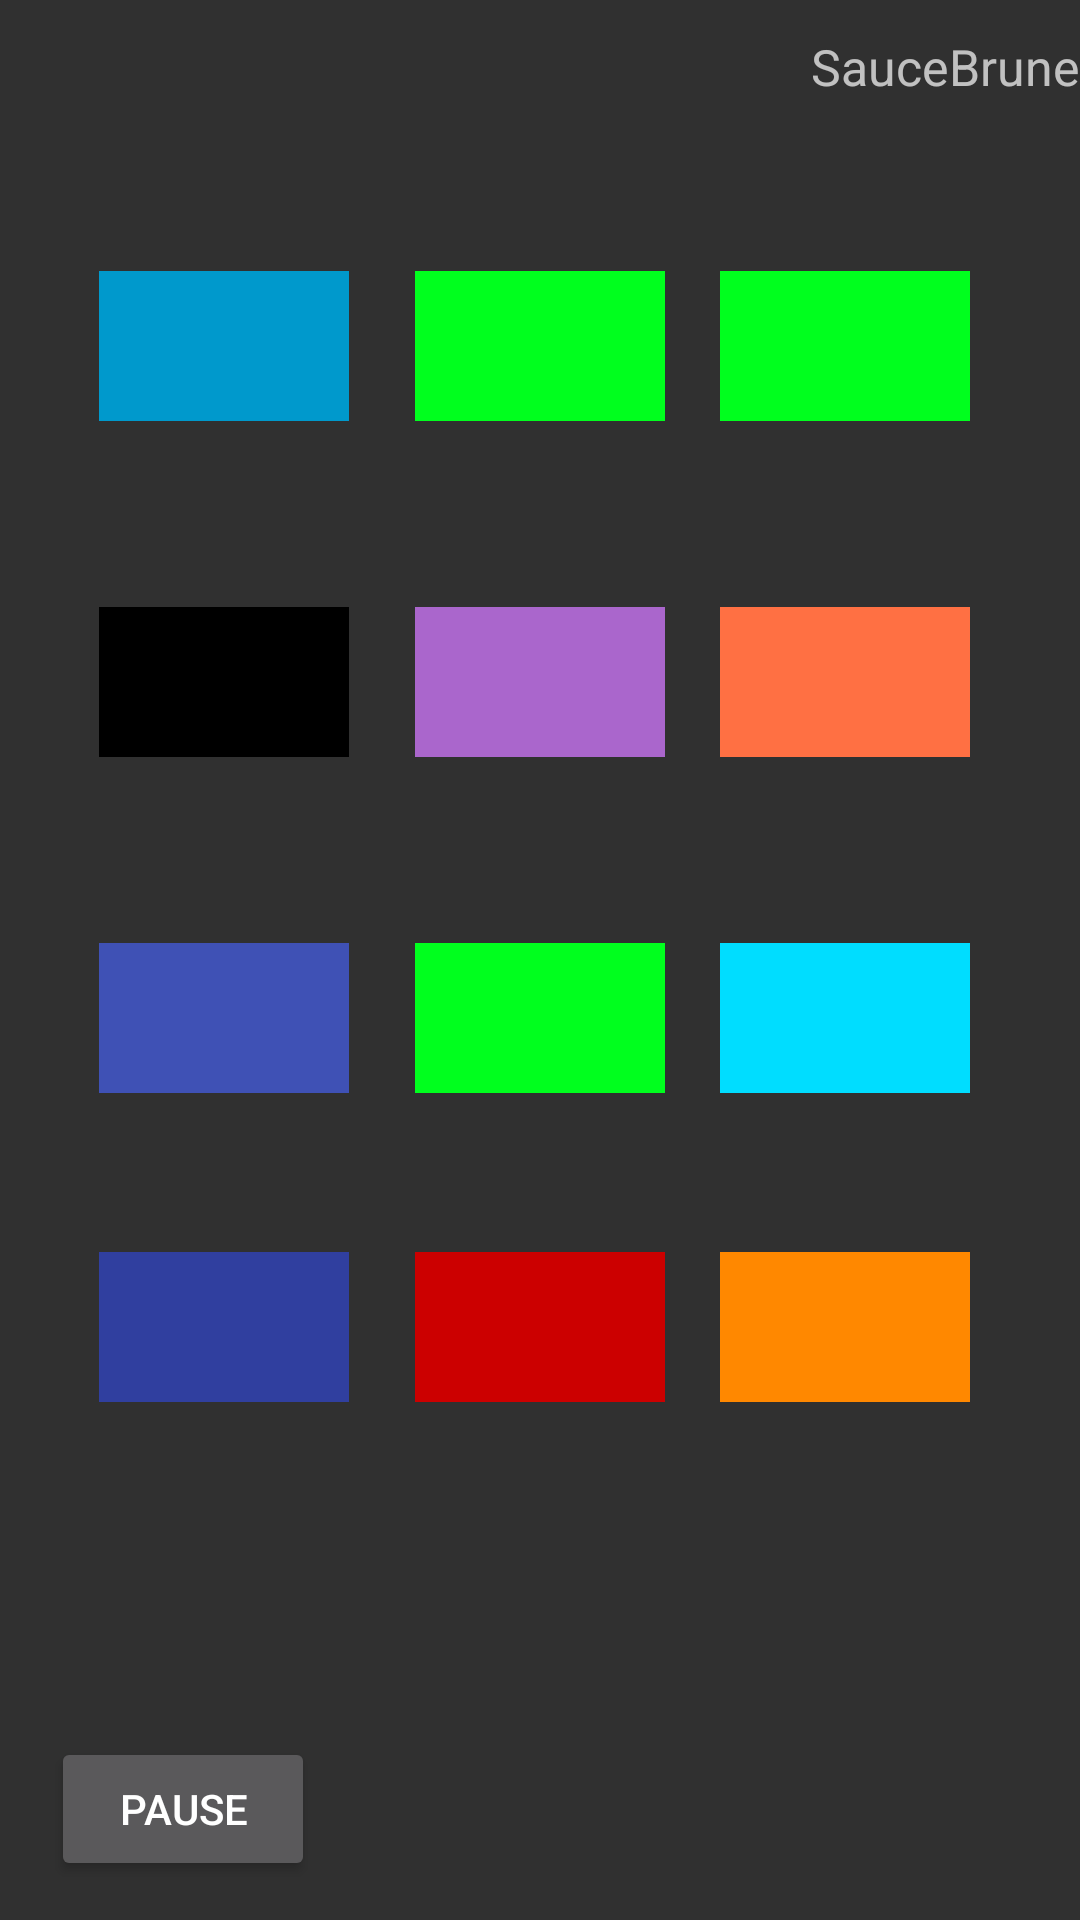

Android layout source for this screen:
<!-- AndroidManifest.xml: application theme AppTheme -->
<!-- res/layout/activity_game.xml -->
<?xml version="1.0" encoding="utf-8"?>
<android.support.constraint.ConstraintLayout xmlns:android="http://schemas.android.com/apk/res/android"
    xmlns:app="http://schemas.android.com/apk/res-auto"
    xmlns:tools="http://schemas.android.com/tools"
    android:layout_width="match_parent"
    android:layout_height="match_parent"
    tools:context="lerga1631730.soundmemory.GameActivity">

    <RelativeLayout
        android:layout_width="match_parent"
        android:layout_height="match_parent"
        tools:ignore="MissingConstraints"
        tools:layout_editor_absoluteX="36dp"
        tools:layout_editor_absoluteY="0dp">

        <RelativeLayout
            android:id="@+id/Relative"
            android:layout_width="match_parent"
            android:layout_height="match_parent"
            android:layout_alignParentLeft="true"
            android:layout_alignParentStart="true"
            android:layout_alignParentTop="true">

            <ImageView
                android:id="@+id/imageView"
                android:layout_width="250px"
                android:layout_height="150px"
                android:layout_alignLeft="@+id/btnPause"
                android:layout_alignStart="@+id/btnPause"
                android:layout_alignTop="@+id/imageView2"
                android:layout_marginLeft="16dp"
                android:layout_marginStart="16dp"
                android:onClick="Musique"
                android:tag="0"
                app:srcCompat="@android:color/holo_blue_dark" />

            <ImageView
                android:id="@+id/imageView2"
                android:layout_width="250px"
                android:layout_height="150px"
                android:layout_alignLeft="@+id/imageView5"
                android:layout_alignStart="@+id/imageView5"
                android:layout_below="@+id/textView2"
                android:layout_marginTop="57dp"
                android:onClick="Musique"
                android:tag="1"
                app:srcCompat="@color/colorAccent" />

            <ImageView
                android:id="@+id/imageView3"
                android:layout_width="250px"
                android:layout_height="150px"
                android:layout_alignLeft="@+id/imageView6"
                android:layout_alignStart="@+id/imageView6"
                android:layout_alignTop="@+id/imageView2"
                android:onClick="Musique"
                android:tag="2"
                app:srcCompat="@color/colorAccent" />

            <ImageView
                android:id="@+id/imageView4"
                android:layout_width="250px"
                android:layout_height="150px"
                android:layout_alignLeft="@+id/imageView"
                android:layout_alignStart="@+id/imageView"
                android:layout_below="@+id/imageView"
                android:layout_marginTop="62dp"
                android:onClick="Musique"
                android:tag="2"
                app:srcCompat="@android:color/black"
                tools:ignore="ContentDescription" />

            <ImageView
                android:id="@+id/imageView5"
                android:layout_width="250px"
                android:layout_height="150px"
                android:layout_alignTop="@+id/imageView4"
                android:layout_centerHorizontal="true"
                android:onClick="Musique"
                android:tag="2"
                app:srcCompat="@android:color/holo_purple"
                tools:ignore="ContentDescription" />

            <ImageView
                android:id="@+id/imageView6"
                android:layout_width="250px"
                android:layout_height="150px"
                android:layout_alignLeft="@+id/imageView9"
                android:layout_alignStart="@+id/imageView9"
                android:layout_alignTop="@+id/imageView5"
                android:onClick="Musique"
                android:tag="2"
                app:srcCompat="?attr/colorError"
                tools:ignore="ContentDescription" />

            <ImageView
                android:id="@+id/imageView7"
                android:layout_width="250px"
                android:layout_height="150px"
                android:layout_alignLeft="@+id/imageView4"
                android:layout_alignStart="@+id/imageView4"
                android:layout_below="@+id/imageView4"
                android:layout_marginTop="62dp"
                android:onClick="Musique"
                android:tag="2"
                app:srcCompat="@color/colorPrimary"
                tools:ignore="ContentDescription" />

            <ImageView
                android:id="@+id/imageView8"
                android:layout_width="250px"
                android:layout_height="150px"
                android:layout_alignLeft="@+id/imageView5"
                android:layout_alignStart="@+id/imageView5"
                android:layout_alignTop="@+id/imageView7"
                android:onClick="Musique"
                android:tag="2"
                app:srcCompat="?attr/colorAccent"
                tools:ignore="ContentDescription" />

            <ImageView
                android:id="@+id/imageView9"
                android:layout_width="250px"
                android:layout_height="150px"
                android:layout_alignLeft="@+id/imageView12"
                android:layout_alignStart="@+id/imageView12"
                android:layout_alignTop="@+id/imageView8"
                android:onClick="Musique"
                app:srcCompat="@android:color/holo_blue_bright"
                tools:ignore="ContentDescription" />

            <ImageView
                android:id="@+id/imageView10"
                android:layout_width="250px"
                android:layout_height="150px"
                android:layout_alignEnd="@+id/imageView7"
                android:layout_alignRight="@+id/imageView7"
                android:layout_below="@+id/imageView7"
                android:layout_marginTop="53dp"
                android:onClick="Musique"
                android:tag="2"
                app:srcCompat="@color/colorPrimaryDark"
                tools:ignore="ContentDescription" />

            <ImageView
                android:id="@+id/imageView11"
                android:layout_width="250px"
                android:layout_height="150px"
                android:layout_alignLeft="@+id/imageView8"
                android:layout_alignStart="@+id/imageView8"
                android:layout_alignTop="@+id/imageView10"
                android:onClick="Musique"
                android:tag="2"
                app:srcCompat="@android:color/holo_red_dark"
                tools:ignore="ContentDescription" />

            <ImageView
                android:id="@+id/imageView12"
                android:layout_width="250px"
                android:layout_height="150px"
                android:layout_marginRight="110px"
                android:layout_alignParentEnd="true"
                android:layout_alignParentRight="true"
                android:layout_alignTop="@+id/imageView11"
                android:onClick="Musique"
                android:tag="2"
                app:srcCompat="@android:color/holo_orange_dark"
                tools:ignore="ContentDescription" />

            <Button
                android:id="@+id/btnPause"
                android:layout_width="wrap_content"
                android:layout_height="wrap_content"
                android:layout_alignParentBottom="true"
                android:layout_alignParentLeft="true"
                android:layout_alignParentStart="true"
                android:layout_marginBottom="13dp"
                android:layout_marginLeft="17dp"
                android:layout_marginStart="17dp"
                android:onClick="Pause"
                android:text="Pause" />

            <TextView
                android:id="@+id/textView2"
                android:layout_width="wrap_content"
                android:layout_height="wrap_content"
                android:layout_alignParentEnd="true"
                android:layout_alignParentRight="true"
                android:layout_alignParentTop="true"
                android:layout_marginTop="11dp"
                android:text="SauceBrune"
                android:textSize="50px" />

        </RelativeLayout>


    </RelativeLayout>
</android.support.constraint.ConstraintLayout>
<!-- resources referenced by this layout -->
<resources>
  <color name="colorAccent">#00ff1e</color>
  <color name="colorPrimary">#3F51B5</color>
  <color name="colorPrimaryDark">#303F9F</color>
  <style name="AppTheme" parent="Theme.AppCompat.NoActionBar">
          
          <item name="colorPrimary">@color/colorPrimary</item>
          <item name="colorPrimaryDark">@color/colorPrimaryDark</item>
          <item name="colorAccent">@color/colorAccent</item>
      </style>
</resources>
